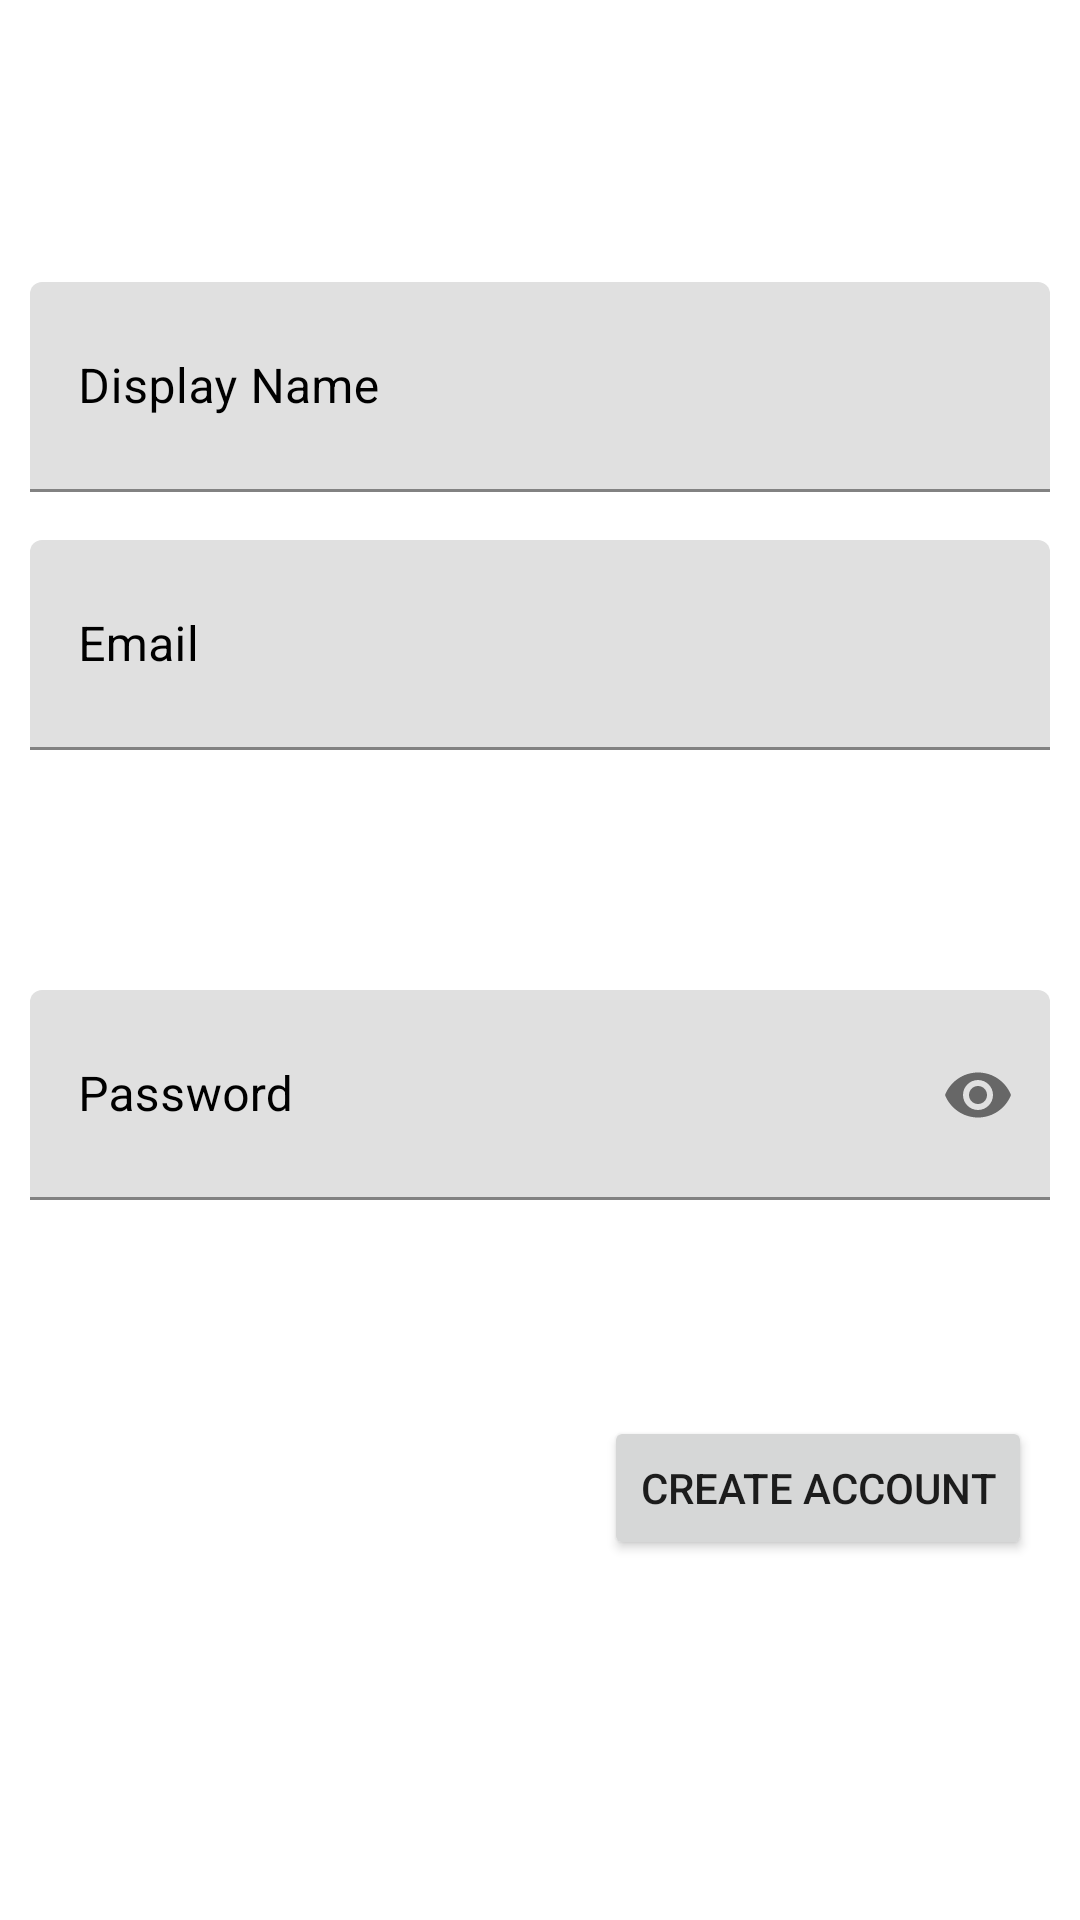

The Android layout XML behind this screen, and the referenced resources:
<!-- AndroidManifest.xml: application theme Theme.IT314118_fyp -->
<!-- res/layout/activity_register.xml -->
<?xml version="1.0" encoding="utf-8"?>
<androidx.constraintlayout.widget.ConstraintLayout xmlns:android="http://schemas.android.com/apk/res/android"
    xmlns:app="http://schemas.android.com/apk/res-auto"
    xmlns:tools="http://schemas.android.com/tools"
    android:layout_width="match_parent"
    android:layout_height="match_parent"
    android:orientation="horizontal"
    android:background="@color/white"
    tools:context=".viewController.register.RegisterActivity">

    <com.google.android.material.textfield.TextInputLayout
        android:id="@+id/reg_display_name"
        android:layout_width="0dp"
        android:layout_height="wrap_content"
        android:layout_marginStart="10dp"
        android:layout_marginTop="70dp"
        android:layout_marginEnd="10dp"
        android:textColorHint="@color/black"
        app:layout_constraintEnd_toEndOf="parent"
        app:layout_constraintStart_toStartOf="parent"
        app:layout_constraintTop_toTopOf="parent">

        <com.google.android.material.textfield.TextInputEditText
            android:id="@+id/textInputEditText"
            android:layout_width="match_parent"
            android:layout_height="70dp"
            android:layout_marginTop="24dp"
            android:textColor="@color/black"
            android:hint="Display Name"
            android:inputType="text"/>
    </com.google.android.material.textfield.TextInputLayout>

    <com.google.android.material.textfield.TextInputLayout
        android:id="@+id/reg_email"
        android:layout_width="0dp"
        android:layout_height="wrap_content"
        android:layout_marginStart="10dp"
        android:layout_marginTop="180dp"
        android:layout_marginEnd="10dp"
        android:textColorHint="@color/black"
        app:layout_constraintEnd_toEndOf="parent"
        app:layout_constraintStart_toStartOf="parent"
        app:layout_constraintTop_toTopOf="parent">

        <com.google.android.material.textfield.TextInputEditText
            android:layout_width="match_parent"
            android:layout_height="70dp"
            android:textColor="@color/black"
            android:hint="Email"
            android:inputType="textEmailAddress" />
    </com.google.android.material.textfield.TextInputLayout>

    <com.google.android.material.textfield.TextInputLayout
        android:id="@+id/reg_password"
        android:layout_width="0dp"
        android:layout_height="wrap_content"
        android:layout_marginStart="10dp"
        android:layout_marginTop="80dp"
        android:layout_marginEnd="10dp"
        android:textColorHint="@color/black"
        app:layout_constraintEnd_toEndOf="parent"
        app:layout_constraintHorizontal_bias="1.0"
        app:layout_constraintStart_toStartOf="parent"
        app:layout_constraintTop_toBottomOf="@+id/reg_email"
        app:passwordToggleEnabled="true">

        <com.google.android.material.textfield.TextInputEditText
            android:layout_width="match_parent"
            android:layout_height="70dp"
            android:textColor="@color/black"
            android:hint="Password"
            android:inputType="textPassword" />
    </com.google.android.material.textfield.TextInputLayout>

    <Button
        android:id="@+id/reg_btn"
        android:layout_width="wrap_content"
        android:layout_height="wrap_content"
        android:layout_marginTop="72dp"
        android:layout_marginEnd="16dp"
        android:text="Create Account"
        app:layout_constraintEnd_toEndOf="parent"
        app:layout_constraintTop_toBottomOf="@+id/reg_password" />

</androidx.constraintlayout.widget.ConstraintLayout>
<!-- resources referenced by this layout -->
<resources>
  <color name="black">#FF000000</color>
  <color name="white">#FFFFFFFF</color>
  <style name="Theme.IT314118_fyp" parent="Theme.MaterialComponents.DayNight.DarkActionBar">
          
          <item name="colorPrimary">@color/purple_500</item>
          <item name="colorPrimaryVariant">@color/purple_700</item>
          <item name="colorOnPrimary">@color/white</item>
          
          <item name="colorSecondary">@color/teal_200</item>
          <item name="colorSecondaryVariant">@color/teal_700</item>
          <item name="colorOnSecondary">@color/black</item>
          
          <item name="android:statusBarColor">?attr/colorPrimaryVariant</item>
          
  
          <item name="windowActionBar">false</item>
          <item name="windowNoTitle">true</item>
      </style>
  <color name="purple_500">#FF6200EE</color>
  <color name="purple_700">#FF3700B3</color>
  <color name="teal_200">#FF03DAC5</color>
  <color name="teal_700">#FF018786</color>
</resources>
